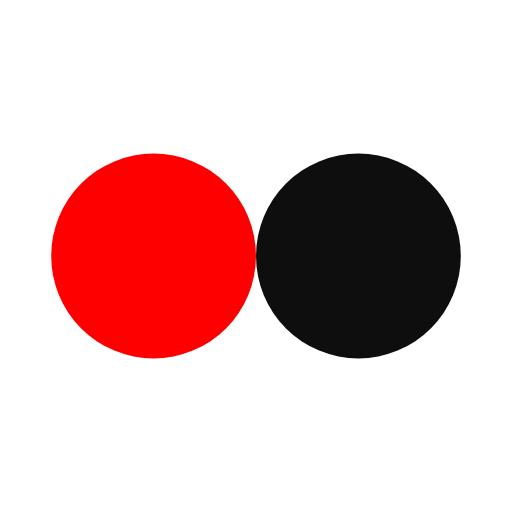
t = 0.00 s
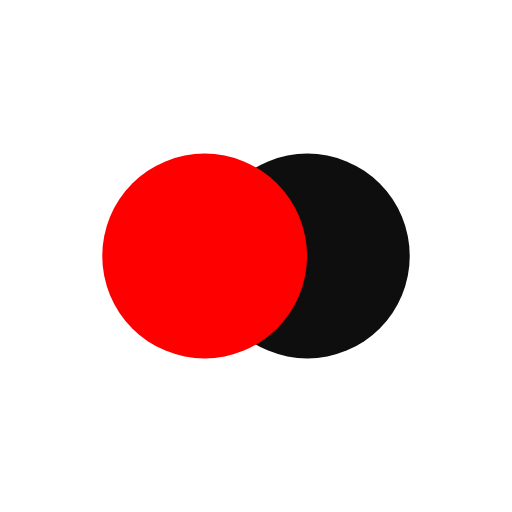
t = 0.08 s
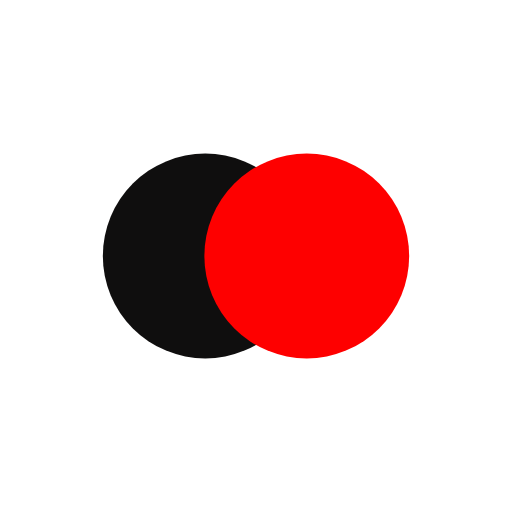
t = 0.23 s
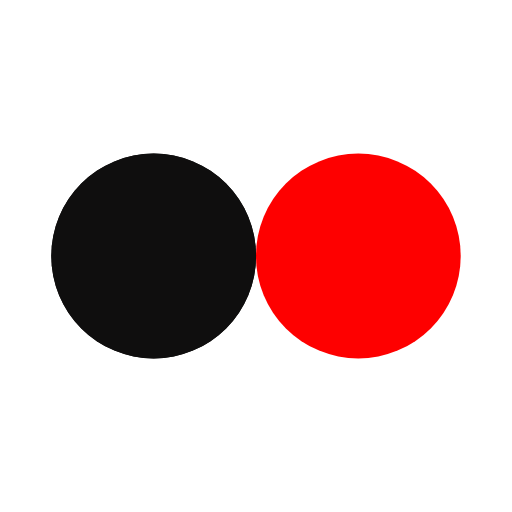
t = 0.31 s
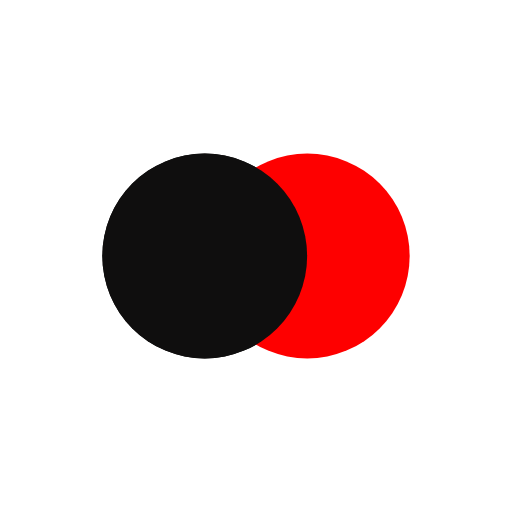
t = 0.38 s
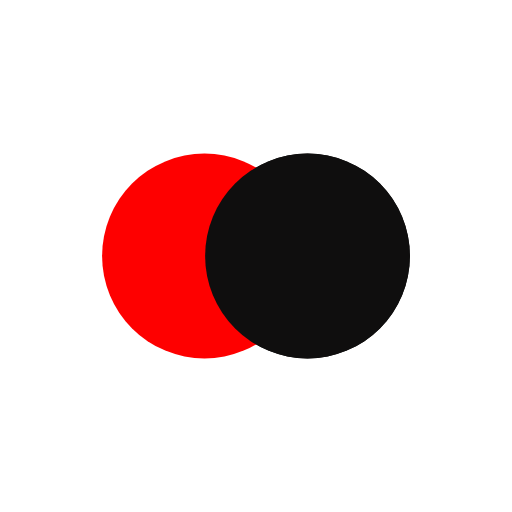
t = 0.53 s

The animated SVG that drew these frames (rendered in a browser with its animation timeline set to each time). Animation: 4 SMIL elements (animate=4); one cycle of 0.61 s, repeats indefinitely.

<?xml version="1.0" encoding="utf-8"?>
<svg xmlns="http://www.w3.org/2000/svg" xmlns:xlink="http://www.w3.org/1999/xlink" style="margin: auto; background: none; display: block; shape-rendering: auto;" width="200px" height="200px" viewBox="0 0 100 100" preserveAspectRatio="xMidYMid">
<circle cx="30" cy="50" fill="#0f0e0e" r="20">
  <animate attributeName="cx" repeatCount="indefinite" dur="0.6097560975609756s" keyTimes="0;0.5;1" values="30;70;30" begin="-0.3048780487804878s"></animate>
</circle>
<circle cx="70" cy="50" fill="#fe0000" r="20">
  <animate attributeName="cx" repeatCount="indefinite" dur="0.6097560975609756s" keyTimes="0;0.5;1" values="30;70;30" begin="0s"></animate>
</circle>
<circle cx="30" cy="50" fill="#0f0e0e" r="20">
  <animate attributeName="cx" repeatCount="indefinite" dur="0.6097560975609756s" keyTimes="0;0.5;1" values="30;70;30" begin="-0.3048780487804878s"></animate>
  <animate attributeName="fill-opacity" values="0;0;1;1" calcMode="discrete" keyTimes="0;0.499;0.5;1" dur="0.6097560975609756s" repeatCount="indefinite"></animate>
</circle>
<!-- [ldio] generated by https://loading.io/ --></svg>